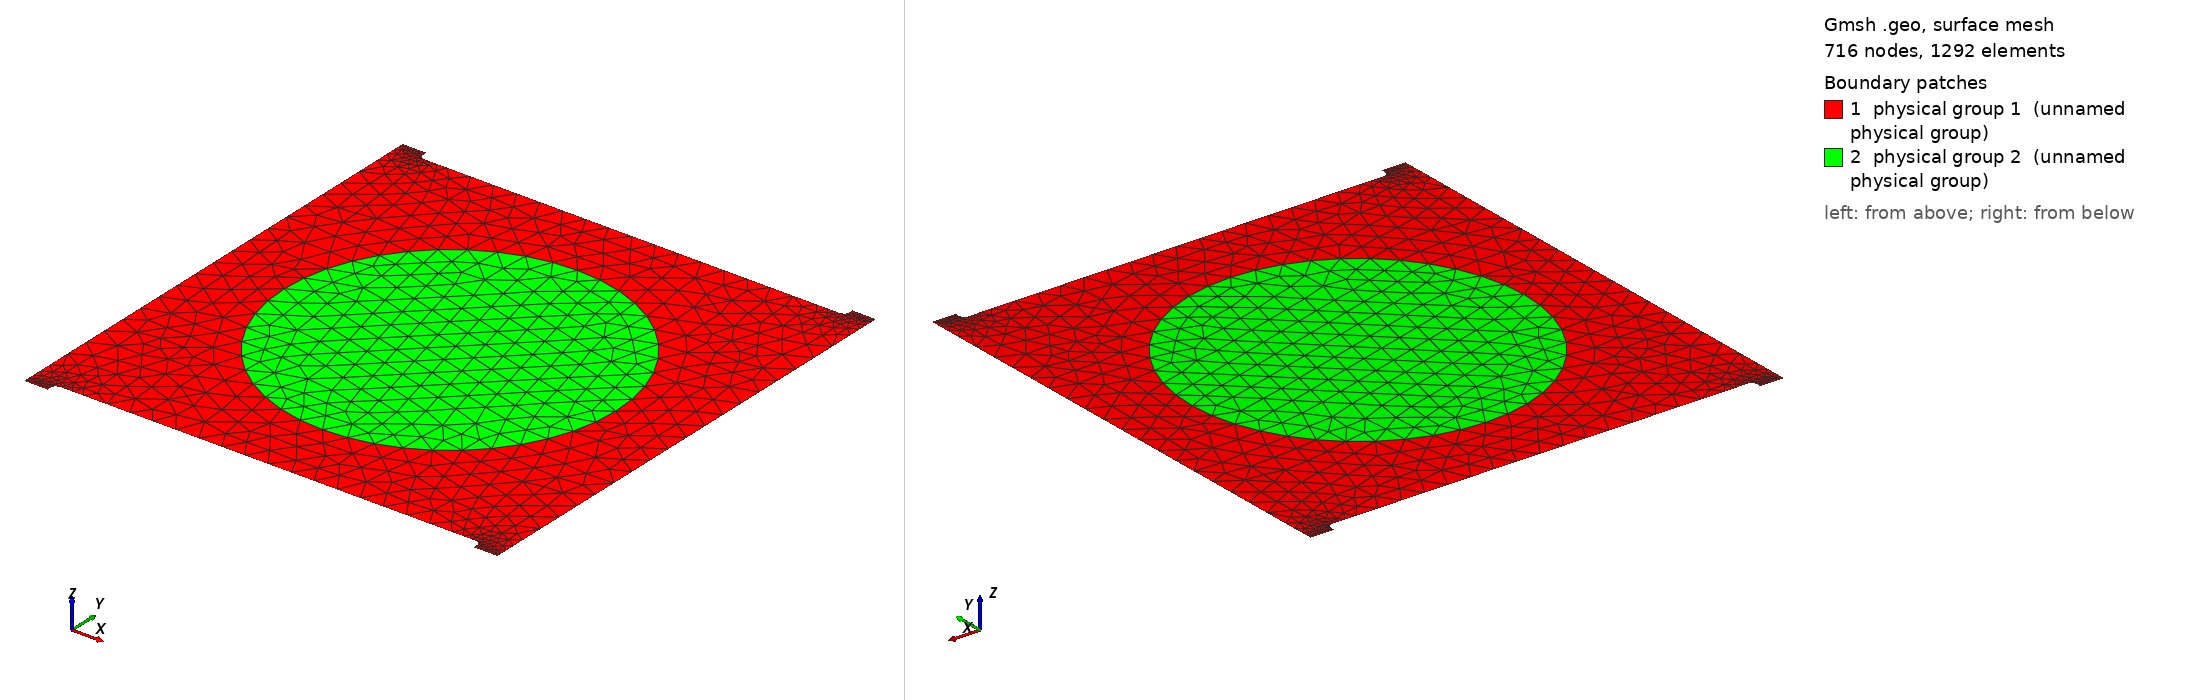

Gmsh geometry script, surface-meshed: 716 nodes, 1292 surface elements. Boundary patches (legend numbers): 1 physical group 1 (unnamed physical group), 2 physical group 2 (unnamed physical group). Left view from above one corner, right view from below the opposite corner. Legend entries are the model's physical surfaces. The drawing asked Gmsh for element sizes between 1% and 20% of the model's largest extent; the script's own settings can give other sizes.

=== quadC.geo (drawn) ===
a = 1.; // Width
b = 1.; // Height
R = .7; // Internal disc radius
c = .04; // Nozzle length
L = .1; // Nozzle width
r = .02; // Small radius
d = .1; // Refining zone size

lc0 = .1; // Default mesh size
lc1 = .02; // Refined mesh size


//Internal disc
Point(1) = {0,0,0,lc0};
Point(2) = {R,0,0,lc0};
Point(3) = {0,R,0,lc0};
Point(4) = {-R,0,0,lc0};
Point(5) = {0,-R,0,lc0};

Circle(1) = {2,1,3};
Circle(2) = {3,1,4};
Circle(3) = {4,1,5};
Circle(4) = {5,1,2};

Line Loop(1) = {1,2,3,4};


// External shit
Point(100) = {-a,-b+d,0,lc0};
Point(101) = {-a,-b-c,0,lc1};
Point(102) = {L-a,-b-c,0,lc1};
Point(103) = {L-a,-b-r,0,lc1};
Point(104) = {L+r-a,-b,0,lc1};
Point(105) = {L-a+r+d,-b,0,lc0};
Point(1001) = {L-a+r,-b-r,0,lc1};

Point(106) = {-L+a-r-d,-b,0,lc0};
Point(107) = {-L-r+a,-b,0,lc1};
Point(108) = {-L+a,-b-r,0,lc1};
Point(109) = {-L+a,-b-c,0,lc1};
Point(110) = {a,-b-c,0,lc1};
Point(111) = {a,-b+d,0,lc0};
Point(1002) = {-L+a-r,-b-r,0,lc1};

Point(112) = {a,b-d,0,lc0};
Point(113) = {a,b+c,0,lc1};
Point(114) = {-L+a,b+c,0,lc1};
Point(115) = {-L+a,b+r,0,lc1};
Point(116) = {-L-r+a,b,0,lc1};
Point(117) = {-L+a-r-d,b,0,lc0};
Point(1003) = {-L+a-r,b+r,0,lc1};

Point(118) = {L-a+r+d,b,0,lc0};
Point(119) = {L+r-a,b,0,lc1};
Point(120) = {L-a,b+r,0,lc1};
Point(121) = {L-a,b+c,0,lc1};
Point(122) = {-a,b+c,0,lc1};
Point(123) = {-a,b-d,0,lc0};
Point(1004) = {L-a+r,b+r,0,lc1};

Line(100) = {100,101};
Line(101) = {101,102};
Line(102) = {102,103};
Circle(103) = {103,1001,104};
Line(104) = {104,105};
Line(105) = {105,106};
Line(106) = {106,107};
Circle(107) = {107,1002,108};
Line(108) = {108,109};
Line(109) = {109,110};
Line(110) = {110,111};
Line(111) = {111,112};
Line(112) = {112,113};
Line(113) = {113,114};
Line(114) = {114,115};
Circle(115) = {115,1003,116};
Line(116) = {116,117};
Line(117) = {117,118};
Line(118) = {118,119};
Circle(119) = {119,1004,120};
Line(120) = {120,121};
Line(121) = {121,122};
Line(122) = {122,123};
Line(123) = {123,100};

Line Loop(2) = {100,101,102,103,104,105,106,107,108,109,110,111,112,113,114,115,116,117,118,119,120,121,122,123};

Plane Surface(1) = {2,-1};
Plane Surface(2) = {1};

Physical Line(1) = {101};
Physical Line(2) = {109};
Physical Line(3) = {113};
Physical Line(4) = {121};
Physical Line(5) = {100,102,103,104,105,106,107,108,110,111,112,114,115,116,117,118,119,120,122,123};

Physical Surface(1) = {1};
Physical Surface(2) = {2};
